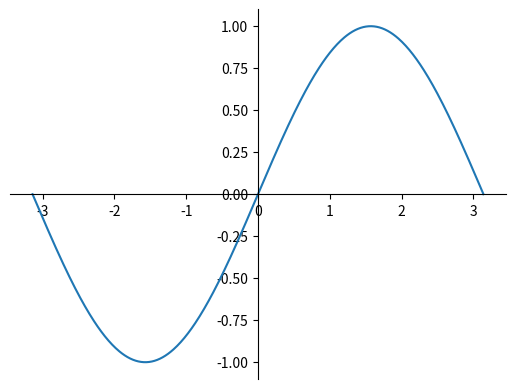

Python code for this plot:
#! /usr/bin/python3
# -*- coding: utf-8 -*-
# @Time    : 05.01.19 14:22
# [redacted]
# @Project : DataVisualization
# @File    : ch03_move_axis_center.py
# @Software: PyCharm
import matplotlib.pyplot as plt
import numpy as np


def main():
    x = np.linspace(-np.pi, np.pi, 500, endpoint=True)
    y = np.sin(x)

    plt.plot(x, y)

    ax = plt.gca()

    # hide two spines
    ax.spines['right'].set_color('none')
    ax.spines['top'].set_color('none')

    # move bottom and left spine to 0,0
    ax.spines['bottom'].set_position(('data', 0))
    ax.spines['left'].set_position(('data', 0))

    # move ticks positions
    ax.xaxis.set_ticks_position('bottom')
    ax.yaxis.set_ticks_position('left')

    plt.show()


if __name__ == '__main__':
    main()
